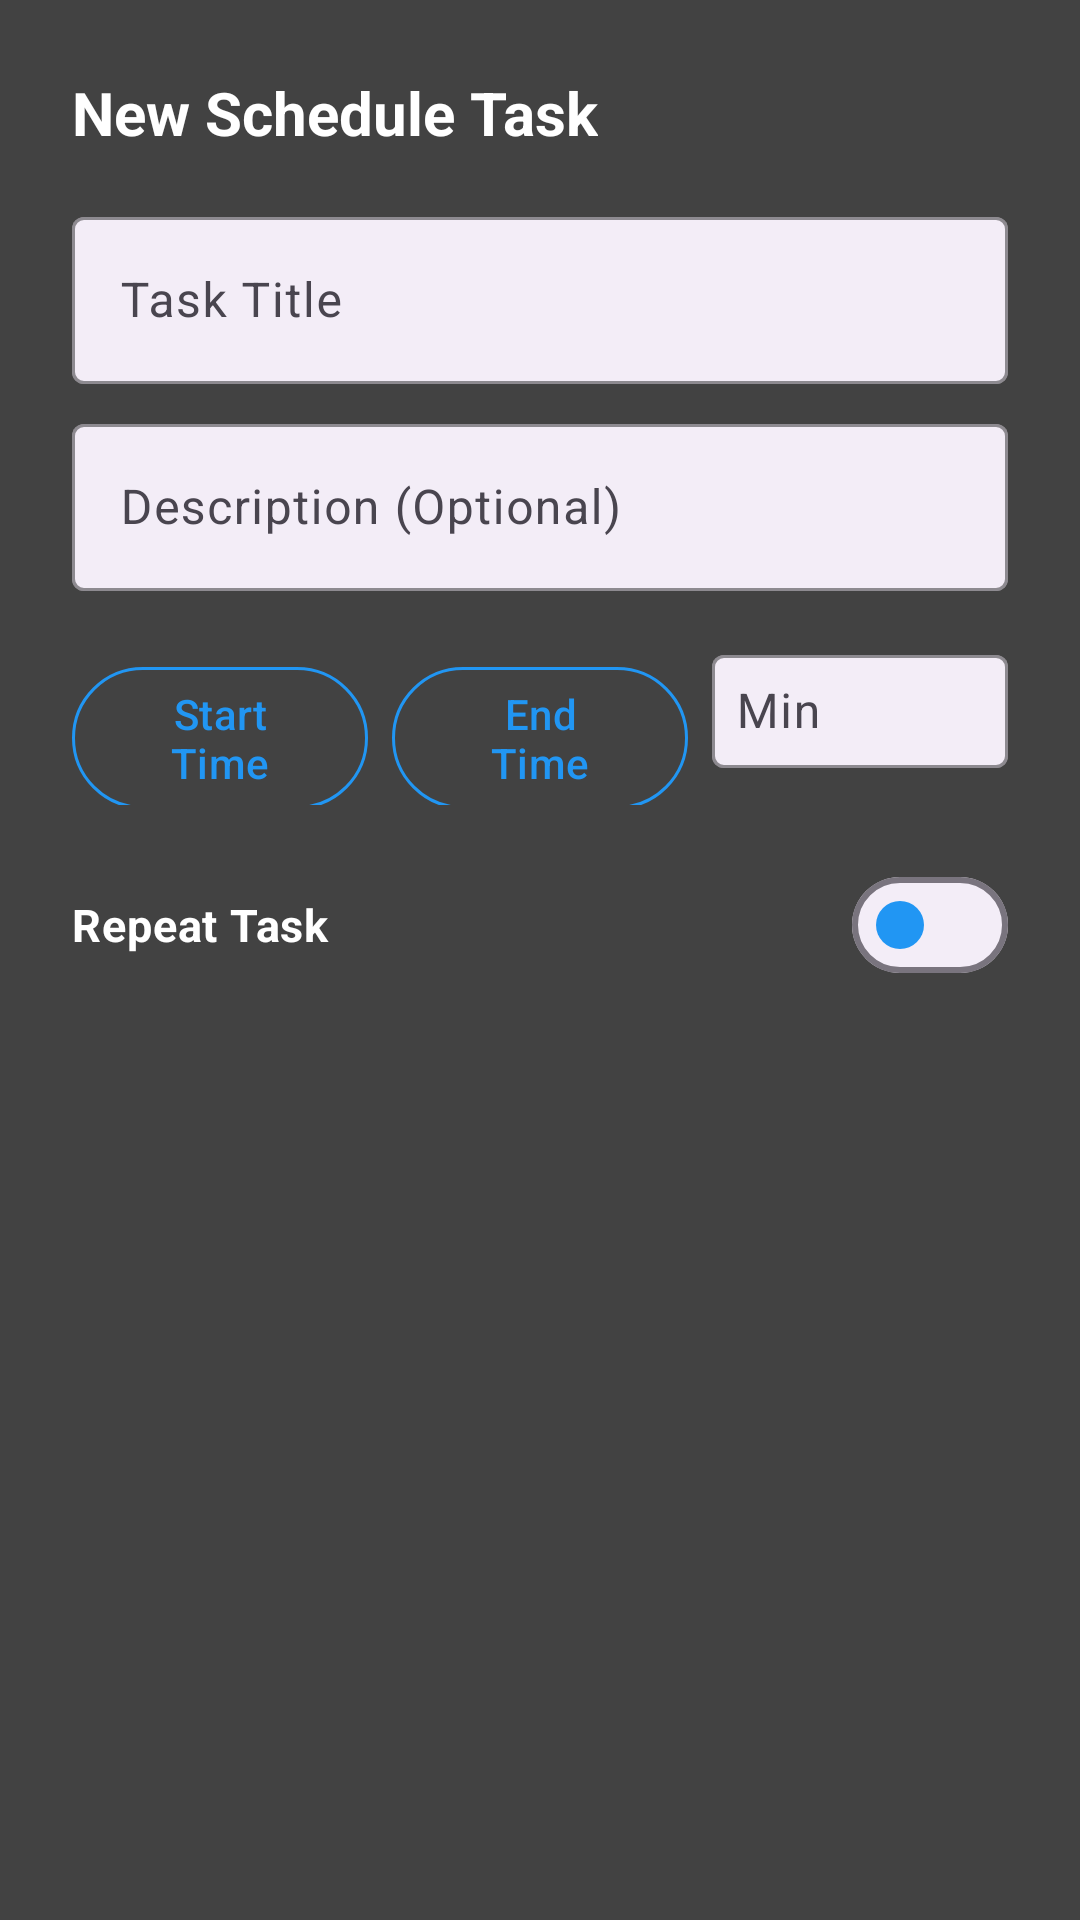

Here is an Android app screen rendered from its layout file. Give the layout XML and the strings, colors and styles it references.
<!-- AndroidManifest.xml: application theme Theme.DoToday -->
<!-- res/layout/dialog_add_task.xml -->
<?xml version="1.0" encoding="utf-8"?>
<LinearLayout xmlns:android="http://schemas.android.com/apk/res/android"
    xmlns:app="http://schemas.android.com/apk/res-auto"
    android:layout_width="match_parent"
    android:layout_height="wrap_content"
    android:background="?attr/colorSurface"
    android:orientation="vertical"
    android:padding="24dp">

    <TextView
        android:id="@+id/tv_dialog_title"
        android:layout_width="wrap_content"
        android:layout_height="wrap_content"
        android:text="New Schedule Task"
        android:textColor="?attr/colorOnSurface"
        android:textSize="20sp"
        android:textStyle="bold" />

    <com.google.android.material.textfield.TextInputLayout
        style="@style/Widget.Material3.TextInputLayout.OutlinedBox"
        android:layout_width="match_parent"
        android:layout_height="wrap_content"
        android:layout_marginTop="16dp"
        android:hint="Task Title"
        android:textColorHint="?attr/colorOnSurfaceVariant"
        app:boxBackgroundColor="?attr/colorSurfaceContainer"
        app:hintTextColor="@color/app_secondary"
        app:boxStrokeColor="@color/app_secondary">

        <com.google.android.material.textfield.TextInputEditText
            android:id="@+id/et_task_title"
            android:layout_width="match_parent"
            android:layout_height="wrap_content"
            android:textColor="?attr/colorOnSurface"
            android:textCursorDrawable="@null" />
    </com.google.android.material.textfield.TextInputLayout>

    <com.google.android.material.textfield.TextInputLayout
        style="@style/Widget.Material3.TextInputLayout.OutlinedBox"
        android:layout_width="match_parent"
        android:layout_height="wrap_content"
        android:layout_marginTop="8dp"
        android:hint="Description (Optional)"
        android:textColorHint="?attr/colorOnSurfaceVariant"
        app:boxBackgroundColor="?attr/colorSurfaceContainer"
        app:hintTextColor="@color/app_secondary"
        app:boxStrokeColor="@color/app_secondary">

        <com.google.android.material.textfield.TextInputEditText
            android:id="@+id/et_task_description"
            android:layout_width="match_parent"
            android:layout_height="wrap_content"
            android:textColor="?attr/colorOnSurface"
            android:textCursorDrawable="@null" />
    </com.google.android.material.textfield.TextInputLayout>

    <LinearLayout
        android:id="@+id/layout_time_duration"
        android:layout_width="match_parent"
        android:layout_height="wrap_content"
        android:layout_marginTop="16dp"
        android:orientation="horizontal">

        <com.google.android.material.button.MaterialButton
            android:id="@+id/btn_pick_time"
            style="@style/Widget.Material3.Button.OutlinedButton"
            android:layout_width="0dp"
            android:layout_height="wrap_content"
            android:layout_weight="1"
            android:text="Start Time"
            android:textColor="@color/app_secondary"
            app:strokeColor="@color/app_secondary" />

        <View
            android:layout_width="8dp"
            android:layout_height="0dp" />

        <com.google.android.material.button.MaterialButton
            android:id="@+id/btn_pick_end_time"
            style="@style/Widget.Material3.Button.OutlinedButton"
            android:layout_width="0dp"
            android:layout_height="wrap_content"
            android:layout_weight="1"
            android:text="End Time"
            android:textColor="@color/app_secondary"
            app:strokeColor="@color/app_secondary" />

        <View
            android:layout_width="8dp"
            android:layout_height="0dp" />

        <com.google.android.material.textfield.TextInputLayout
            style="@style/Widget.Material3.TextInputLayout.OutlinedBox"
            android:layout_width="0dp"
            android:layout_height="wrap_content"
            android:layout_weight="1"
            android:hint="Min"
            android:textColorHint="?attr/colorOnSurfaceVariant"
            app:boxBackgroundColor="?attr/colorSurfaceContainer"
            app:hintTextColor="@color/app_secondary"
            app:boxStrokeColor="@color/app_secondary">

            <com.google.android.material.textfield.TextInputEditText
                android:id="@+id/et_task_duration"
                android:layout_width="match_parent"
                android:layout_height="wrap_content"
                android:inputType="number"
                android:textColor="?attr/colorOnSurface"
                android:textCursorDrawable="@null"
                android:padding="8dp"/>
        </com.google.android.material.textfield.TextInputLayout>
    </LinearLayout>

    
    <LinearLayout
        android:id="@+id/layout_repeat_section"
        android:layout_width="match_parent"
        android:layout_height="wrap_content"
        android:layout_marginTop="16dp"
        android:orientation="vertical">

        <com.google.android.material.materialswitch.MaterialSwitch
            android:id="@+id/switch_repeat_task"
            android:layout_width="match_parent"
            android:layout_height="wrap_content"
            android:text="Repeat Task"
            android:textColor="?attr/colorOnSurface"
            android:textSize="15sp"
            android:textStyle="bold"
            app:thumbTint="@color/app_secondary"
            app:trackTint="?attr/colorSurfaceContainer" />

        <LinearLayout
            android:id="@+id/layout_repeat_details"
            android:layout_width="match_parent"
            android:layout_height="wrap_content"
            android:layout_marginTop="12dp"
            android:orientation="horizontal"
            android:visibility="gone">

            
            <com.google.android.material.textfield.TextInputLayout
                style="@style/Widget.Material3.TextInputLayout.OutlinedBox.ExposedDropdownMenu"
                android:layout_width="0dp"
                android:layout_height="wrap_content"
                android:layout_weight="1"
                android:hint="Frequency"
                android:textColorHint="?attr/colorOnSurfaceVariant"
                app:boxBackgroundColor="?attr/colorSurfaceContainer"
                app:boxStrokeColor="@color/app_secondary">

                <AutoCompleteTextView
                    android:id="@+id/spinner_repeat_frequency"
                    android:layout_width="match_parent"
                    android:layout_height="wrap_content"
                    android:inputType="none"
                    android:text="Daily"
                    android:textColor="?attr/colorOnSurface" />
            </com.google.android.material.textfield.TextInputLayout>

            <View
                android:layout_width="8dp"
                android:layout_height="0dp" />

            
            <com.google.android.material.textfield.TextInputLayout
                style="@style/Widget.Material3.TextInputLayout.OutlinedBox"
                android:layout_width="0dp"
                android:layout_height="wrap_content"
                android:layout_weight="1"
                android:hint="For (Count)"
                android:textColorHint="?attr/colorOnSurfaceVariant"
                app:boxBackgroundColor="?attr/colorSurfaceContainer"
                app:boxStrokeColor="@color/app_secondary">

                <com.google.android.material.textfield.TextInputEditText
                    android:id="@+id/et_repeat_duration"
                    android:layout_width="match_parent"
                    android:layout_height="wrap_content"
                    android:inputType="number"
                    android:text="7"
                    android:textColor="?attr/colorOnSurface" />
            </com.google.android.material.textfield.TextInputLayout>

        </LinearLayout>
    </LinearLayout>

</LinearLayout>
<!-- resources referenced by this layout -->
<resources>
  <color name="app_secondary">#2196F3</color>
  <style name="Theme.DoToday" parent="Base.Theme.DoToday" />
  <style name="Base.Theme.DoToday" parent="Theme.Material3.DayNight.NoActionBar">
          <item name="colorPrimary">@color/app_primary</item>
          <item name="colorOnPrimary">@color/white</item>
          <item name="colorSecondary">@color/app_secondary</item>
          <item name="colorOnSecondary">@color/white</item>
          <item name="colorTertiary">@color/app_accent</item>
          <item name="colorOnTertiary">@color/white</item>
          <item name="android:windowBackground">@color/theme_bg_dark</item>
          <item name="colorSurface">@color/theme_surface_dark</item>
          <item name="colorOnSurface">@color/white</item>
      </style>
  <color name="app_primary">#1565C0</color>
  <color name="white">#FFFFFFFF</color>
  <color name="app_accent">#F9A825</color>
  <color name="theme_bg_dark">#1E1E1E</color>
  <color name="theme_surface_dark">#424242</color>
</resources>
